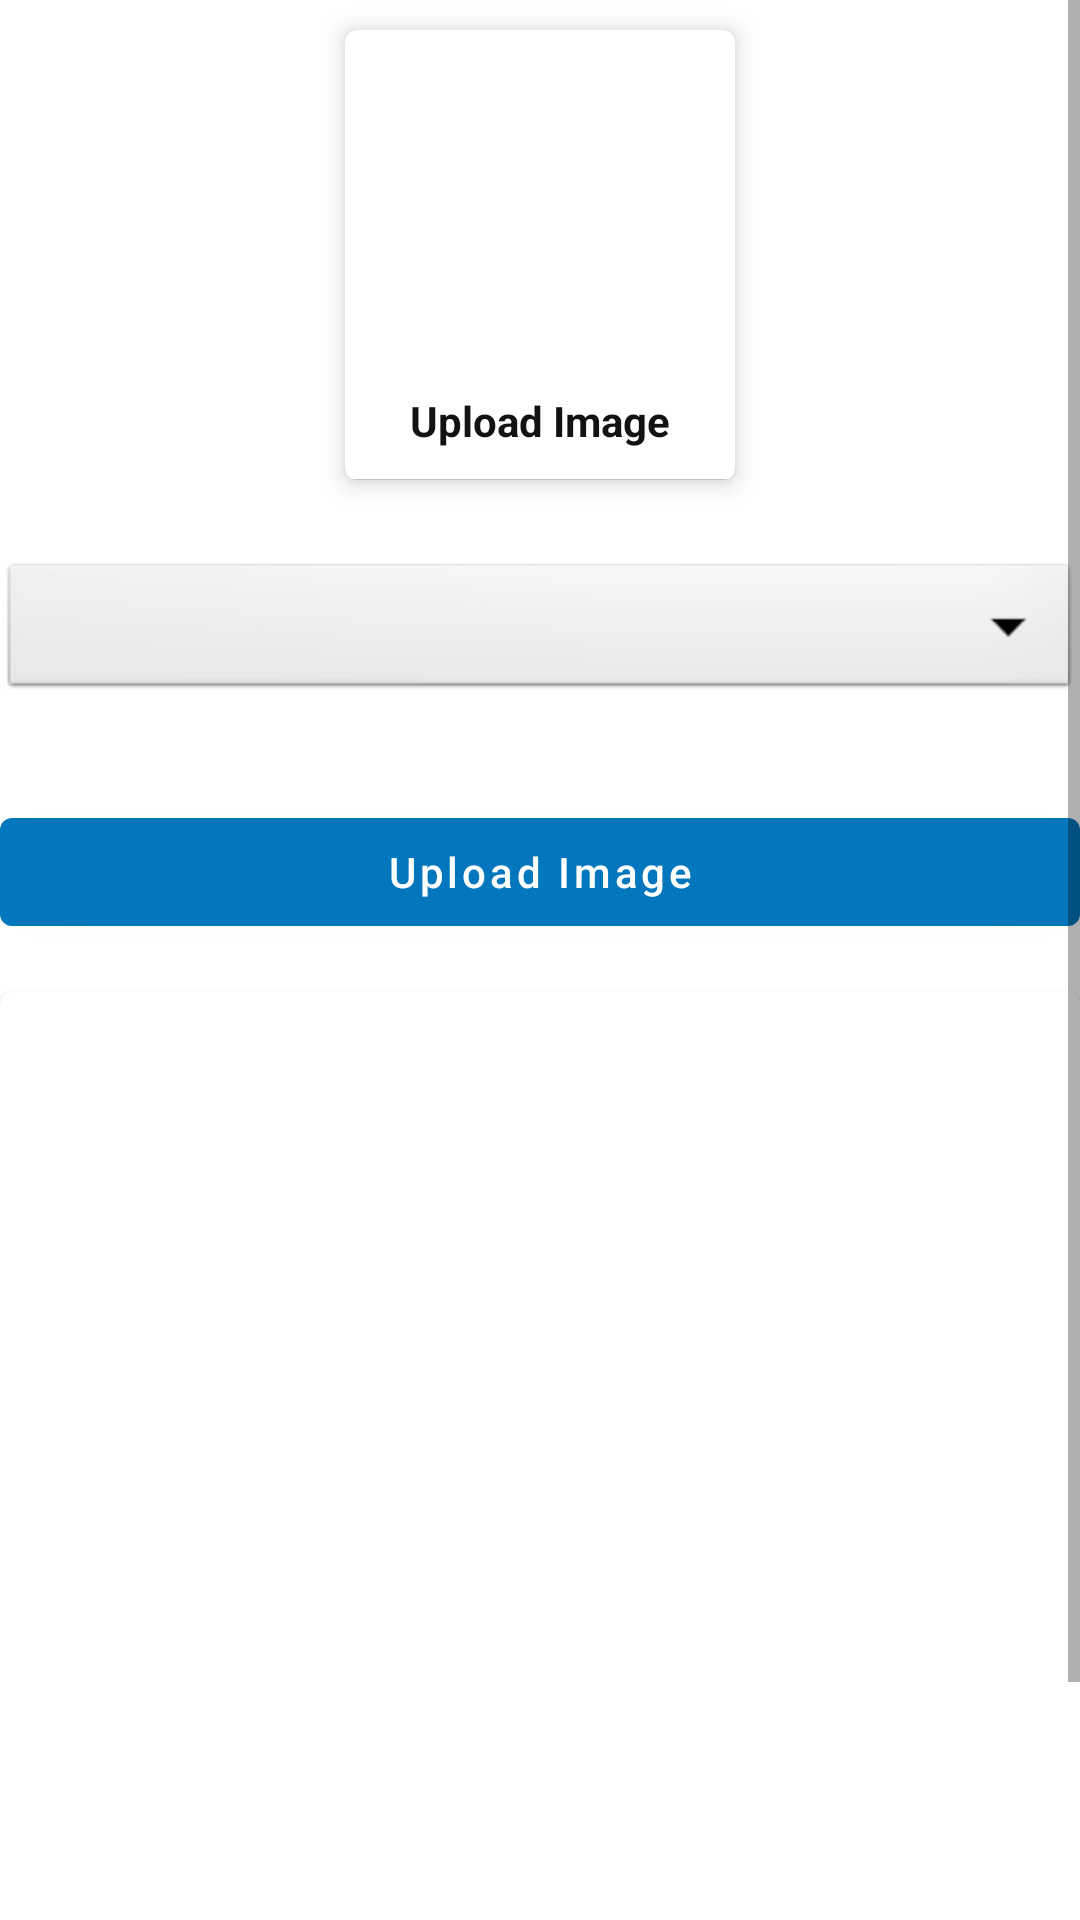

Reconstruct the res/layout file that produces this screen, plus the resources it refers to.
<!-- AndroidManifest.xml: application theme Theme.VECADMINAPP1 -->
<!-- res/layout/activity_upload_image.xml -->
<?xml version="1.0" encoding="utf-8"?>
<ScrollView
    xmlns:android="http://schemas.android.com/apk/res/android"
    xmlns:tools="http://schemas.android.com/tools"
    xmlns:app="http://schemas.android.com/apk/res-auto"
    android:layout_width="match_parent"
    android:layout_height="match_parent"
    tools:context=".UploadImage">

<LinearLayout
    android:layout_width="match_parent"
    android:layout_height="match_parent"
    android:orientation="vertical">




<com.google.android.material.card.MaterialCardView
    android:layout_width="130dp"
    android:layout_height="150dp"
    android:layout_margin="10dp"
    android:id="@+id/addGalleryImage"
    android:layout_gravity="center"
    app:cardElevation="5dp">

<LinearLayout
    android:layout_width="match_parent"
    android:layout_height="match_parent"
    android:gravity="center"
    android:orientation="vertical">

<ImageView
    android:layout_width="112dp"
    android:layout_height="120dp"
    android:background="@drawable/circle_pink"
    android:padding="15dp"
    android:src="@drawable/ic_addphoto" />

<TextView
    android:layout_width="wrap_content"
    android:layout_height="wrap_content"
    android:layout_marginTop="1dp"
    android:padding="0dp"
    android:text="Upload Image"
    android:textColor="@color/textcolor"
    android:textStyle="bold" />

<View
    android:layout_width="match_parent"
    android:layout_height="1dp"
    android:layout_marginTop="10dp"
    android:background="@color/lightgray" />


</LinearLayout>

</com.google.android.material.card.MaterialCardView>

<Spinner
    android:id="@+id/Image_category"
    android:layout_width="match_parent"
    android:layout_height="wrap_content"
    android:background="@android:drawable/btn_dropdown"
    android:spinnerMode="dropdown"
    android:gravity="center"
    android:layout_marginVertical="16dp"
    />

<com.google.android.material.button.MaterialButton
    android:id="@+id/uploadimagebtn"
    android:layout_width="match_parent"
    android:layout_height="wrap_content"
    android:layout_marginTop="16dp"
    android:text="Upload Image"
    android:textAllCaps="false" />

<com.google.android.material.card.MaterialCardView
    android:layout_width="match_parent"
    android:layout_height="400dp"
    android:layout_marginTop="16dp">
<ImageView
    android:layout_width="match_parent"
    android:layout_height="match_parent"
    android:scaleType="centerCrop"
    android:id="@+id/galleryImageview"/>

</com.google.android.material.card.MaterialCardView>

</LinearLayout>


</ScrollView>
<!-- resources referenced by this layout -->
<resources>
  <color name="lightgray">#C1C1C1</color>
  <color name="textcolor">#121212</color>
  <style name="Theme.VECADMINAPP1" parent="Theme.MaterialComponents.Light.DarkActionBar">
  
  <item name="colorPrimary">@color/colorPrimary</item>
  <item name="colorPrimaryDark">@color/colorPrimaryDark</item>
  <item name="colorAccent">@color/colorAccent</item>
  
  <item name="android:statusBarColor" tools:targetApi="l">?attr/colorPrimaryVariant</item>
  
  </style>
  <color name="colorPrimary">#0277bd</color>
  <color name="colorPrimaryDark">#004c8c</color>
  <color name="colorAccent">#0277bd</color>
</resources>
